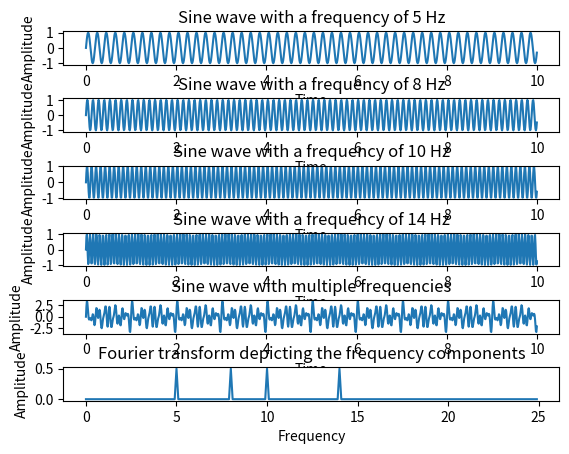

Source code (Python):
""" [redacted]
[redacted]
Lớp: CS232.L21.KHCL"""

# Python example - Fourier transform using numpy.fft method

import numpy as np
import matplotlib.pyplot as plt

# How many time points are needed i,e., Sampling Frequency
samplingFrequency = 100;

# At what intervals time points are sampled
samplingInterval = 1 / samplingFrequency;

# Begin time period of the signals
beginTime = 0;

# End time period of the signals
endTime = 10; 

# Frequency of the signals
signal1Frequency = 5;
signal2Frequency = 8;
signal3Frequency = 10;
signal4Frequency = 14;

# Time points
time = np.arange(beginTime, endTime, samplingInterval);

# Create sine waves
amplitude1 = np.sin(2*np.pi*signal1Frequency*time)
amplitude2 = np.sin(2*np.pi*signal2Frequency*time)
amplitude3 = np.sin(2*np.pi*signal3Frequency*time)
amplitude4 = np.sin(2*np.pi*signal4Frequency*time)

# Create subplot
figure, axis = plt.subplots(6, 1)
plt.subplots_adjust(hspace=1)

# Time domain representation for sine wave 1
axis[0].set_title('Sine wave with a frequency of 5 Hz')
axis[0].plot(time, amplitude1)
axis[0].set_xlabel('Time')
axis[0].set_ylabel('Amplitude')

# Time domain representation for sine wave 2
axis[1].set_title('Sine wave with a frequency of 8 Hz')
axis[1].plot(time, amplitude2)
axis[1].set_xlabel('Time')
axis[1].set_ylabel('Amplitude')

# Time domain representation for sine wave 3
axis[2].set_title('Sine wave with a frequency of 10 Hz')
axis[2].plot(time, amplitude3)
axis[2].set_xlabel('Time')
axis[2].set_ylabel('Amplitude')

# Time domain representation for sine wave 4
axis[3].set_title('Sine wave with a frequency of 14 Hz')
axis[3].plot(time, amplitude4)
axis[3].set_xlabel('Time')
axis[3].set_ylabel('Amplitude')

# Add the sine waves
amplitude =  amplitude3 + amplitude4 + amplitude1 + amplitude2

# Time domain representation of the resultant sine wave
axis[4].set_title('Sine wave with multiple frequencies')
axis[4].plot(time, amplitude)
axis[4].set_xlabel('Time')
axis[4].set_ylabel('Amplitude')

# Frequency domain representation
fourierTransform = np.fft.fft(amplitude)/len(amplitude)           # Normalize amplitude
fourierTransform = fourierTransform[range(int(len(amplitude)/4))] # Exclude sampling frequency
tpCount     = len(amplitude)
values      = np.arange(int(tpCount/4))
timePeriod  = tpCount/samplingFrequency
frequencies = values/timePeriod

# Frequency domain representation
axis[5].set_title('Fourier transform depicting the frequency components')
axis[5].plot(frequencies, abs(fourierTransform))
axis[5].set_xlabel('Frequency')
axis[5].set_ylabel('Amplitude')

plt.show()